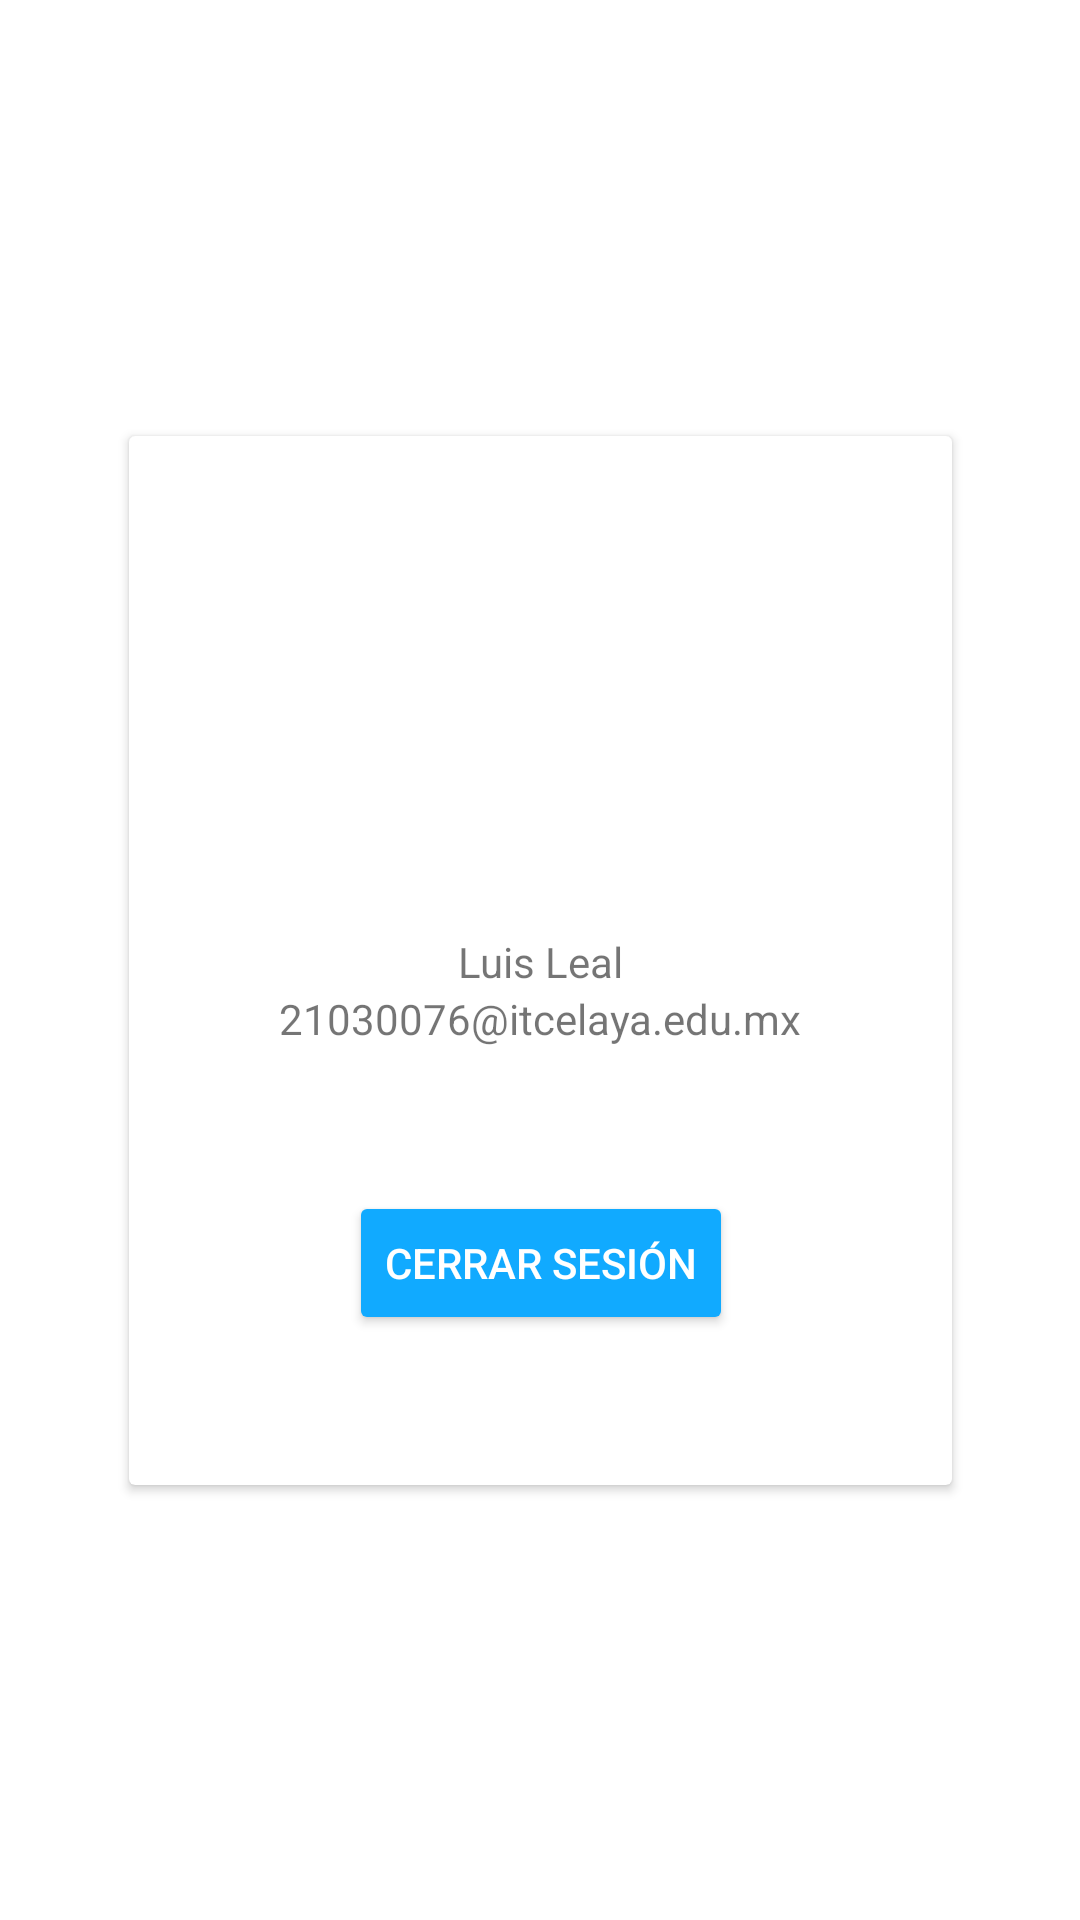

This screen was rendered from an Android layout file. Write that file and the resources it references.
<!-- AndroidManifest.xml: application theme AppTheme -->
<!-- res/layout/fragment_profile.xml -->
<?xml version="1.0" encoding="utf-8"?>
<androidx.constraintlayout.widget.ConstraintLayout xmlns:android="http://schemas.android.com/apk/res/android"
    xmlns:app="http://schemas.android.com/apk/res-auto"
    xmlns:tools="http://schemas.android.com/tools"
    android:layout_width="match_parent"
    android:layout_height="match_parent"
    tools:context=".fragments.Profile_Fragment">

    
    <androidx.cardview.widget.CardView
        android:layout_width="wrap_content"
        android:layout_height="wrap_content"
        app:layout_constraintBottom_toBottomOf="parent"
        app:layout_constraintEnd_toEndOf="parent"
        app:layout_constraintStart_toStartOf="parent"
        app:layout_constraintTop_toTopOf="parent"
        >
    <androidx.constraintlayout.widget.ConstraintLayout
        android:layout_width="match_parent"
        android:padding="50dp"
        android:layout_height="match_parent">

        <ImageView
            android:id="@+id/profileImage"
            android:layout_width="100dp"
            android:layout_height="100dp"
            android:layout_marginTop="25dp"
            android:contentDescription="@string/icon"
            android:src="@drawable/baseline_person_pin_24"
            app:layout_constraintEnd_toEndOf="parent"
            app:layout_constraintStart_toStartOf="parent"
            app:layout_constraintTop_toTopOf="parent"
            app:tint="@color/primary_1" />

        <TextView
            android:id="@+id/userName"
            android:layout_width="wrap_content"
            android:layout_height="wrap_content"
            android:text="Luis Leal"
            app:layout_constraintBottom_toBottomOf="@+id/profileImage"
            app:layout_constraintEnd_toEndOf="parent"
            app:layout_constraintStart_toStartOf="parent"
            app:layout_constraintTop_toBottomOf="@+id/profileImage" />

        <TextView
            android:id="@+id/userEmail"
            android:layout_width="wrap_content"
            android:layout_height="wrap_content"
            android:text="21030076@itcelaya.edu.mx"
            app:layout_constraintEnd_toEndOf="parent"
            app:layout_constraintStart_toStartOf="parent"
            app:layout_constraintTop_toBottomOf="@+id/userName"
            />

        <Button
          android:id="@+id/logout"
          android:layout_width="wrap_content"
          android:layout_height="wrap_content"
          android:layout_marginTop="@android:dimen/app_icon_size"
          android:backgroundTint="@color/primary_1"
          android:onClick="logoutUser"
          android:text="Cerrar sesión"
          android:textColor="@color/white"
          app:layout_constraintBottom_toBottomOf="parent"
          app:layout_constraintEnd_toEndOf="parent"
          app:layout_constraintStart_toStartOf="parent"
          app:layout_constraintTop_toBottomOf="@+id/userEmail" />

    </androidx.constraintlayout.widget.ConstraintLayout>
    </androidx.cardview.widget.CardView>

</androidx.constraintlayout.widget.ConstraintLayout>
<!-- resources referenced by this layout -->
<resources>
  <color name="primary_1">#11aaff</color>
  <color name="white">#FFFFFFFF</color>
  
      /*Color palette*/
  <string name="icon">icon</string>
  <style name="AppTheme" parent="Theme.AppCompat.Light.NoActionBar">
          
          <item name="android:windowBackground">#FFFFFF</item>
      </style>
</resources>
